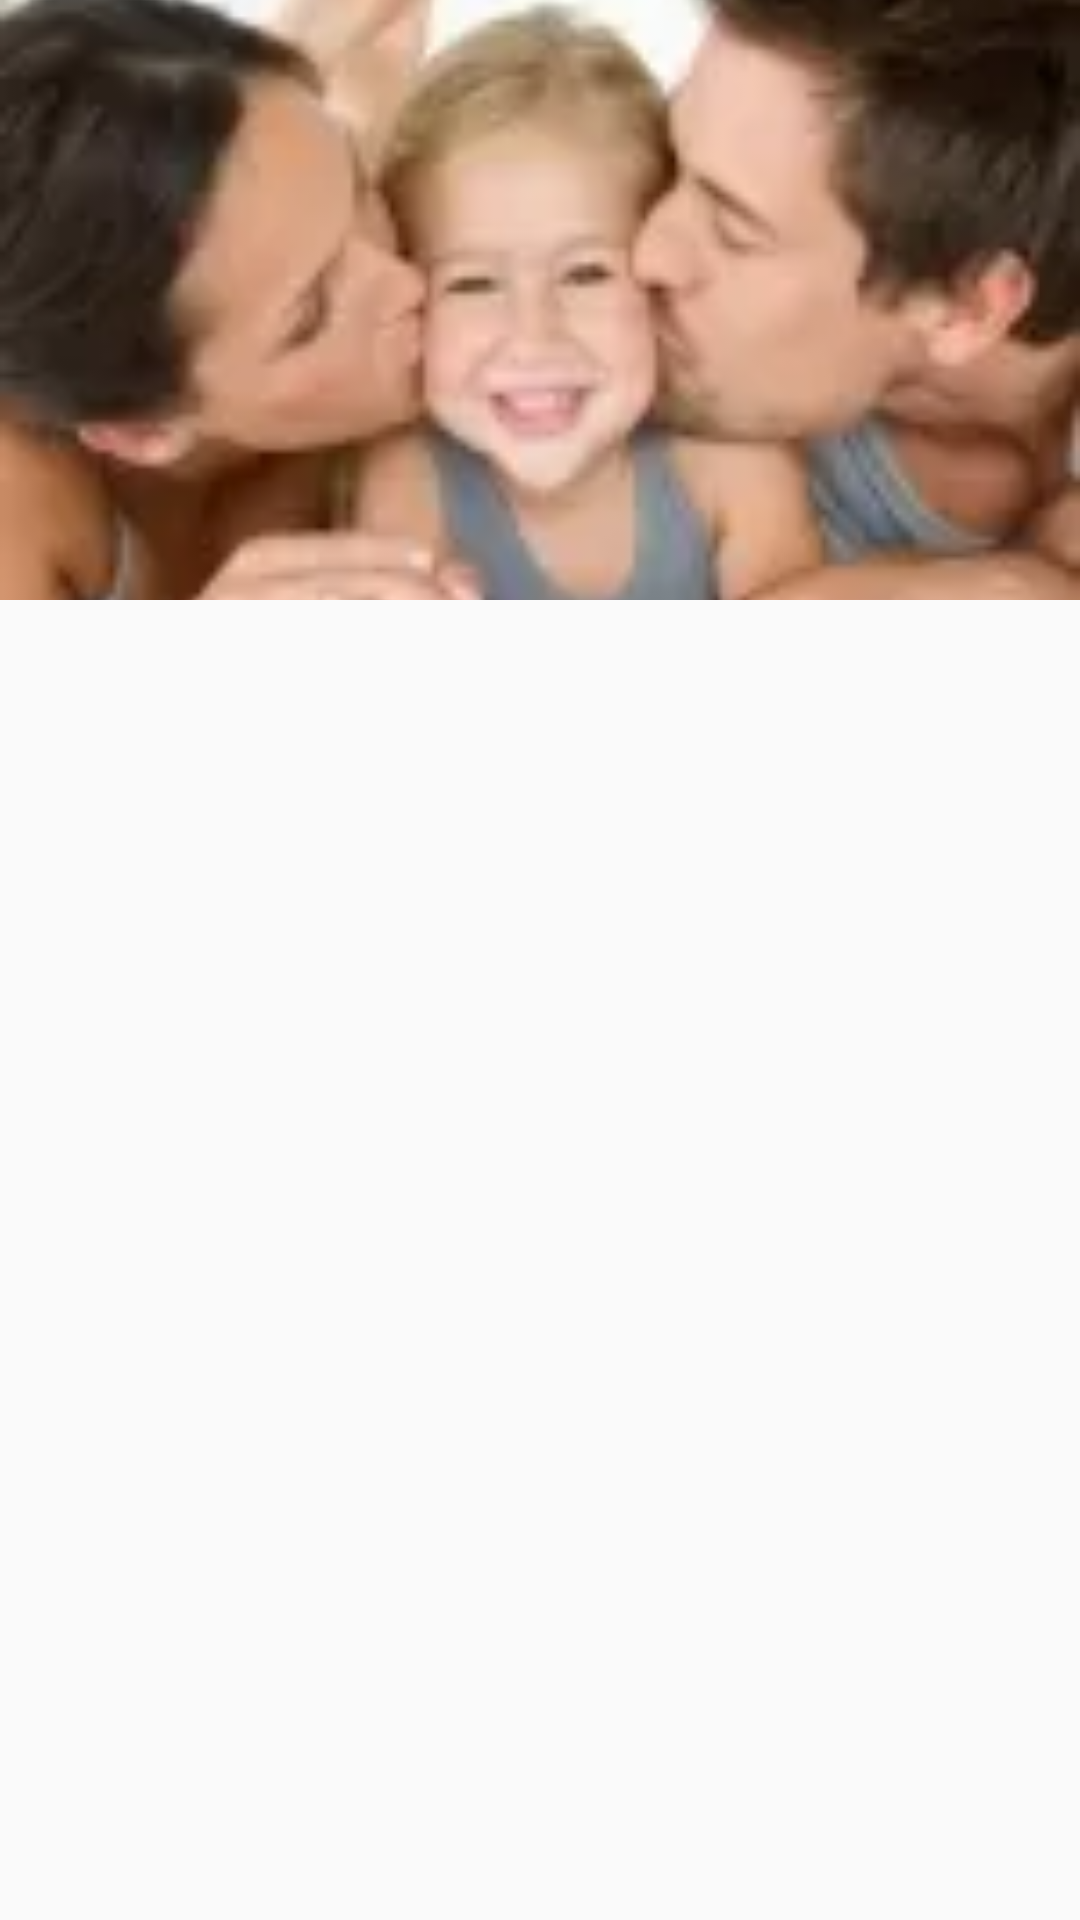

Layout XML and referenced resources for this Android screen:
<!-- AndroidManifest.xml: application theme AppTheme -->
<!-- res/layout/activity_quote.xml -->
<?xml version="1.0" encoding="utf-8"?>
<android.support.design.widget.CoordinatorLayout xmlns:android="http://schemas.android.com/apk/res/android"
    xmlns:app="http://schemas.android.com/apk/res-auto"
    android:layout_width="match_parent"
    android:layout_height="match_parent"
    android:fitsSystemWindows="true">

    <android.support.design.widget.AppBarLayout
        android:layout_width="match_parent"
        android:layout_height="200dp"
        android:fitsSystemWindows="true"
        android:theme="@style/AppTheme.AppBarOverlay">

        <android.support.design.widget.CollapsingToolbarLayout
            android:layout_width="match_parent"
            android:layout_height="match_parent"
            android:fitsSystemWindows="true"
            app:contentScrim="@color/colorPrimary"
            app:layout_scrollFlags="scroll|exitUntilCollapsed">

            <ImageView
                android:id="@+id/quoteToolbarImageView"
                android:src="@drawable/cat_family"
                android:layout_width="match_parent"
                android:layout_height="match_parent"
                android:fitsSystemWindows="true"
                android:scaleType="centerCrop"
                app:layout_collapseMode="parallax" />

            <android.support.v7.widget.Toolbar
                android:id="@+id/toolbar"
                android:layout_width="match_parent"
                android:layout_height="?attr/actionBarSize"
                app:layout_collapseMode="pin"
                app:popupTheme="@style/ThemeOverlay.AppCompat.Light" />

        </android.support.design.widget.CollapsingToolbarLayout>

    </android.support.design.widget.AppBarLayout>

    <include layout="@layout/content_activity_quote" />

</android.support.design.widget.CoordinatorLayout>
<!-- res/layout/content_activity_quote.xml (included above) -->
<?xml version="1.0" encoding="utf-8"?>
<android.support.v4.widget.NestedScrollView xmlns:android="http://schemas.android.com/apk/res/android"
    xmlns:app="http://schemas.android.com/apk/res-auto"
    xmlns:tools="http://schemas.android.com/tools"
    android:layout_width="match_parent"
    android:layout_height="match_parent"
    app:layout_behavior="@string/appbar_scrolling_view_behavior"
    tools:context=".ActivityQuote"
    tools:showIn="@layout/activity_quote">

    <android.support.v7.widget.RecyclerView
        android:id="@+id/quoteRecyclerView"
        android:layout_width="match_parent"
        android:layout_height="match_parent" />

</android.support.v4.widget.NestedScrollView>
<!-- resources referenced by this layout -->
<resources>
  <color name="colorPrimary">#B80467</color>
  <!-- drawable cat_family: webp bitmap (drawable, 3334 bytes) -->
  <style name="AppTheme.AppBarOverlay" parent="ThemeOverlay.AppCompat.Light" />
  <style name="AppTheme" parent="Theme.AppCompat.Light.DarkActionBar">
          <item name="colorPrimary">@color/colorPrimary</item>
          <item name="colorPrimaryDark">@color/colorPrimaryDark</item>
          <item name="colorAccent">@color/colorAccent</item>
          <item name="android:typeface">serif</item>
      </style>
  <color name="colorPrimaryDark">#CB352735</color>
  <color name="colorAccent">#004D40</color>
</resources>
